Image classification data set "data" (bhavesh0706/TB-Screen-AI on GitHub). Class labels (2): normal, tuberculosis.

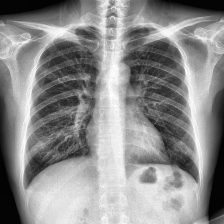
Label: normal

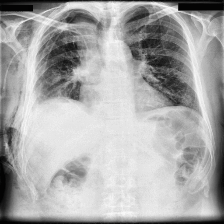
Label: tuberculosis

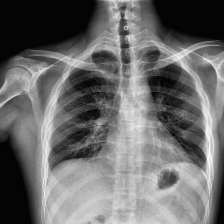
Label: normal

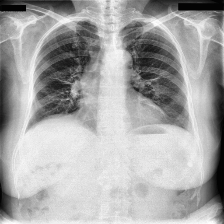
Label: tuberculosis

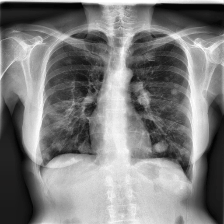
Label: tuberculosis

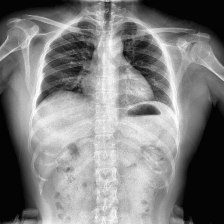
Label: normal
